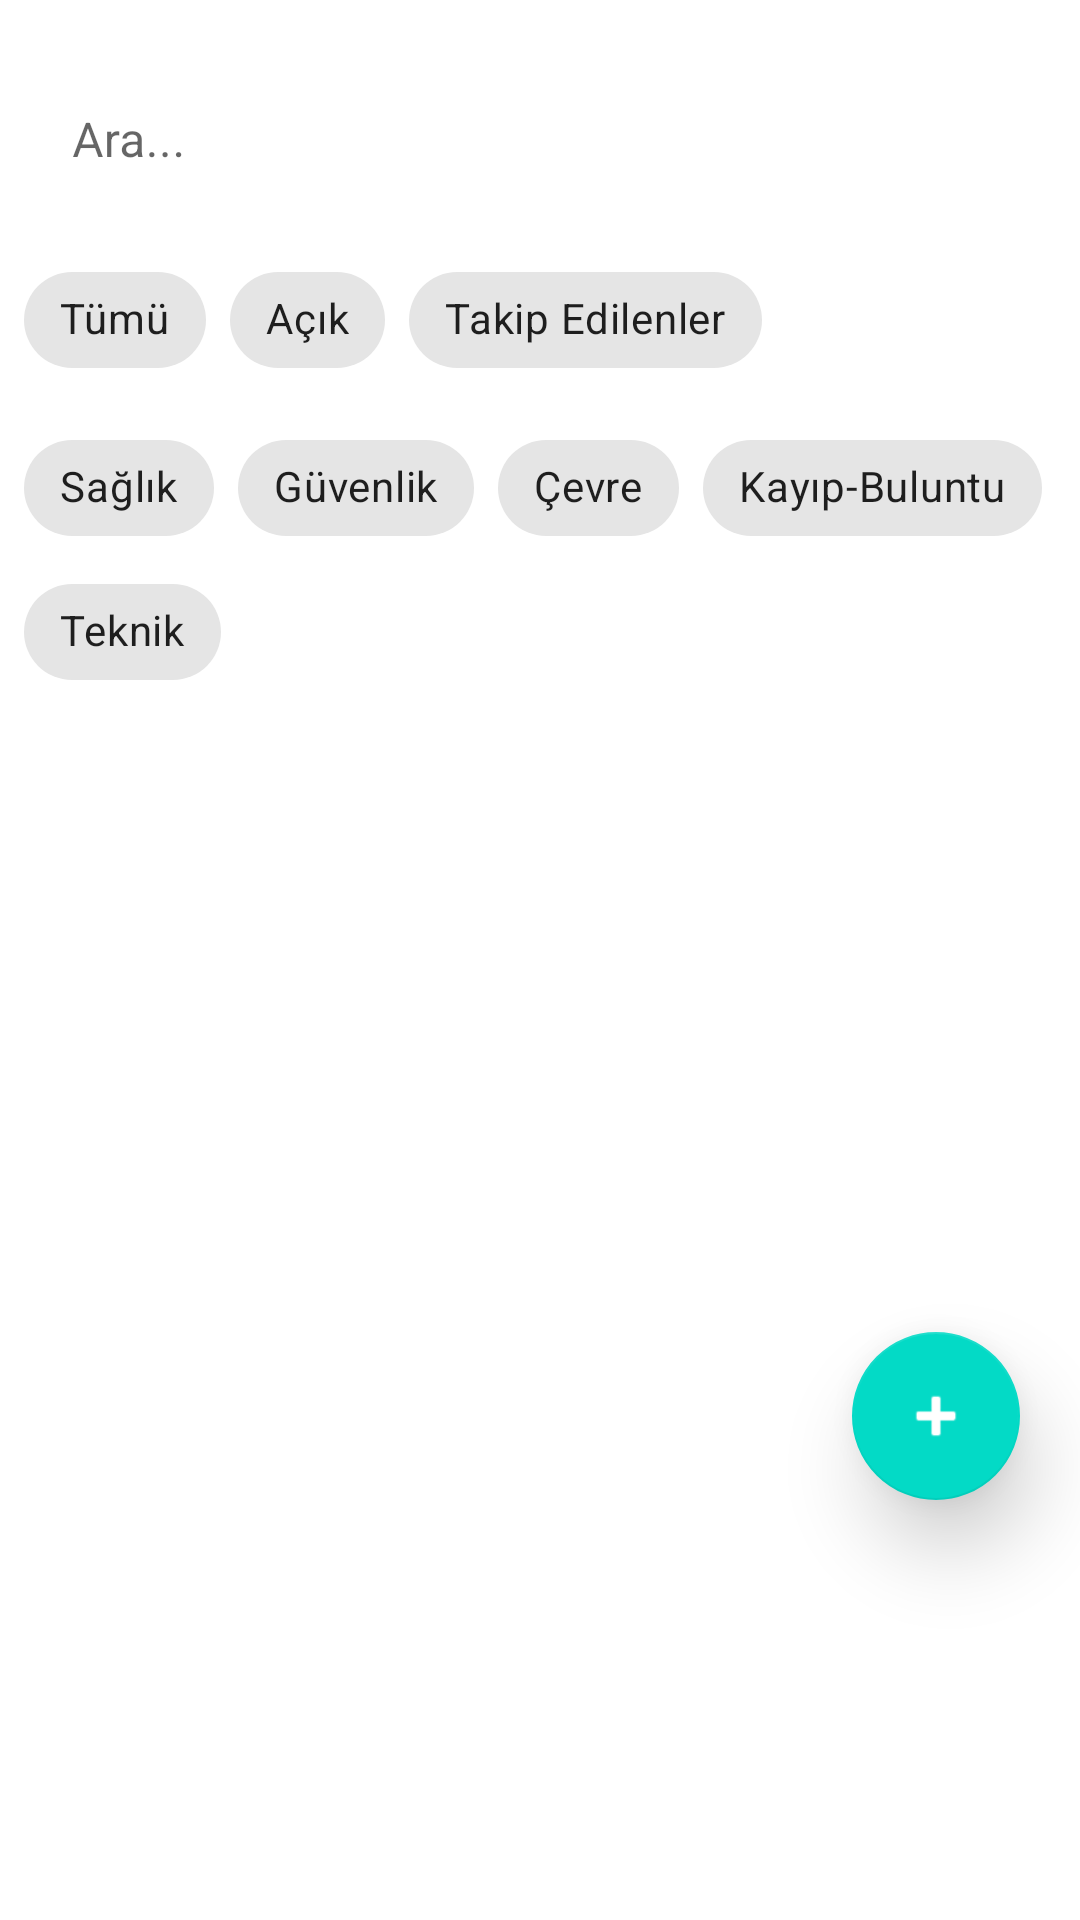

The Android layout XML behind this screen, and the referenced resources:
<!-- AndroidManifest.xml: application theme Theme.AkilliKampusSaglikGuvenlikUygulamasi -->
<!-- res/layout/fragment_feed.xml -->
<?xml version="1.0" encoding="utf-8"?>
<androidx.constraintlayout.widget.ConstraintLayout xmlns:android="http://schemas.android.com/apk/res/android"
    xmlns:app="http://schemas.android.com/apk/res-auto"
    xmlns:tools="http://schemas.android.com/tools"
    android:layout_width="match_parent"
    android:layout_height="match_parent"
    tools:context="ui.main.feed.FeedFragment">

    
    <com.google.android.material.textfield.TextInputLayout
        android:id="@+id/tilSearch"
        android:layout_width="0dp"
        android:layout_height="wrap_content"
        android:hint="@string/search_hint"
        app:boxStrokeWidth="0dp"
        app:boxStrokeWidthFocused="0dp"
        app:boxBackgroundMode="none"
        app:layout_constraintTop_toTopOf="parent"
        app:layout_constraintStart_toStartOf="parent"
        app:layout_constraintEnd_toEndOf="parent"
        android:layout_margin="8dp"
        style="@style/Widget.MaterialComponents.TextInputLayout.OutlinedBox">

        <com.google.android.material.textfield.TextInputEditText
            android:id="@+id/etSearch"
            android:layout_width="match_parent"
            android:layout_height="wrap_content"
            android:inputType="text"
            android:imeOptions="actionSearch" />

    </com.google.android.material.textfield.TextInputLayout>

    
    <com.google.android.material.chip.ChipGroup
        android:id="@+id/chipGroupFilters"
        android:layout_width="0dp"
        android:layout_height="wrap_content"
        app:singleSelection="false"
        app:layout_constraintTop_toBottomOf="@+id/tilSearch"
        app:layout_constraintStart_toStartOf="parent"
        app:layout_constraintEnd_toEndOf="parent"
        android:layout_marginHorizontal="8dp"
        android:layout_marginTop="8dp">

        <com.google.android.material.chip.Chip
            android:id="@+id/chipAll"
            android:layout_width="wrap_content"
            android:layout_height="wrap_content"
            android:text="@string/filter_all"
            android:checked="true" />

        <com.google.android.material.chip.Chip
            android:id="@+id/chipOpen"
            android:layout_width="wrap_content"
            android:layout_height="wrap_content"
            android:text="@string/filter_open" />

        <com.google.android.material.chip.Chip
            android:id="@+id/chipFollowed"
            android:layout_width="wrap_content"
            android:layout_height="wrap_content"
            android:text="@string/filter_followed" />

    </com.google.android.material.chip.ChipGroup>

    
    <com.google.android.material.chip.ChipGroup
        android:id="@+id/chipGroupCategories"
        android:layout_width="0dp"
        android:layout_height="wrap_content"
        app:singleSelection="false"
        app:layout_constraintTop_toBottomOf="@+id/chipGroupFilters"
        app:layout_constraintStart_toStartOf="parent"
        app:layout_constraintEnd_toEndOf="parent"
        android:layout_marginHorizontal="8dp"
        android:layout_marginTop="8dp">

        <com.google.android.material.chip.Chip
            android:id="@+id/chipHealth"
            android:layout_width="wrap_content"
            android:layout_height="wrap_content"
            android:text="@string/category_health" />

        <com.google.android.material.chip.Chip
            android:id="@+id/chipSecurity"
            android:layout_width="wrap_content"
            android:layout_height="wrap_content"
            android:text="@string/category_security" />

        <com.google.android.material.chip.Chip
            android:id="@+id/chipEnvironment"
            android:layout_width="wrap_content"
            android:layout_height="wrap_content"
            android:text="@string/category_environment" />

        <com.google.android.material.chip.Chip
            android:id="@+id/chipLostFound"
            android:layout_width="wrap_content"
            android:layout_height="wrap_content"
            android:text="@string/category_lost_found" />

        <com.google.android.material.chip.Chip
            android:id="@+id/chipTechnical"
            android:layout_width="wrap_content"
            android:layout_height="wrap_content"
            android:text="@string/category_technical" />

    </com.google.android.material.chip.ChipGroup>

    
    <androidx.recyclerview.widget.RecyclerView
        android:id="@+id/recyclerViewEvents"
        android:layout_width="0dp"
        android:layout_height="0dp"
        android:padding="8dp"
        android:paddingBottom="80dp"
        android:clipToPadding="false"
        app:layout_constraintTop_toBottomOf="@+id/chipGroupCategories"
        app:layout_constraintBottom_toTopOf="@+id/fabCreateEvent"
        app:layout_constraintStart_toStartOf="parent"
        app:layout_constraintEnd_toEndOf="parent"
        tools:listitem="@layout/item_event" />

    
    <com.google.android.material.floatingactionbutton.FloatingActionButton
        android:id="@+id/fabCreateEvent"
        android:layout_width="wrap_content"
        android:layout_height="wrap_content"
        android:src="@android:drawable/ic_input_add"
        android:elevation="16dp"
        app:elevation="16dp"
        app:tint="@android:color/white"
        app:layout_constraintBottom_toBottomOf="parent"
        app:layout_constraintEnd_toEndOf="parent"
        android:layout_marginEnd="20dp"
        android:layout_marginBottom="140dp"
        android:contentDescription="@string/new_event"
        android:visibility="visible"
        app:fabSize="normal" />

</androidx.constraintlayout.widget.ConstraintLayout>
<!-- resources referenced by this layout -->
<resources>
  <string name="category_environment">Çevre</string>
  <string name="category_health">Sağlık</string>
  <string name="category_lost_found">Kayıp-Buluntu</string>
  <string name="category_security">Güvenlik</string>
  <string name="category_technical">Teknik</string>
  <string name="filter_all">Tümü</string>
  <string name="filter_followed">Takip Edilenler</string>
  <string name="filter_open">Açık</string>
  <string name="new_event">Yeni Bildirim</string>
  <string name="search_hint">Ara...</string>
  <style name="Theme.AkilliKampusSaglikGuvenlikUygulamasi" parent="Theme.MaterialComponents.Light.DarkActionBar" />
</resources>
